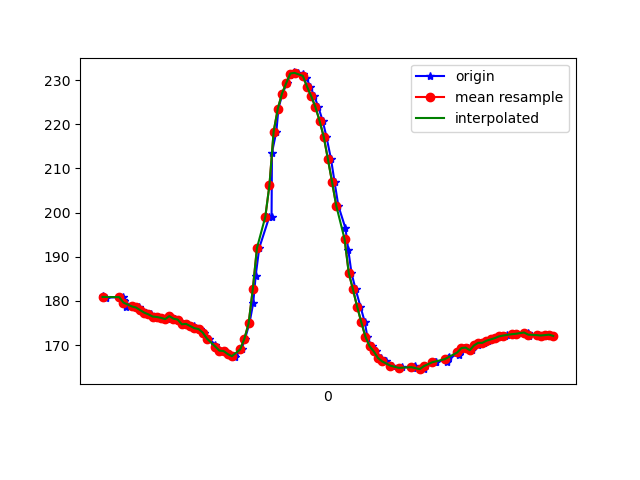

The file beside this chart, header and first rows:
1617837597463, 533241073142729, 181.05469, -259.08203, -76.26953
1617837597478, 533241095606409, 180.8, -259.5, -77.05
1617837597558, 533241112057391, 180.9, -259.9, -75.98
1617837597560, 533241130919557, 180.3, -260.3, -76.27
1617837597561, 533241149995372, 180, -259.5, -75.98
1617837597564, 533241169071187, 180.1, -259.9, -76.27
1617837597566, 533241188085959, 179.2, -258.4, -76.76
1617837597574, 533241207070210, 178.6, -258.5, -76.95
1617837597600, 533241226268111, 178.9, -258.5, -76.95
1617837597617, 533241245374447, 178.6, -258.8, -77.15
1617837597634, 533241264419740, 178.5, -259.4, -76.66
1617837597651, 533241283526077, 177.9, -259.5, -76.76
1617837597670, 533241302510328, 177.3, -259.9, -76.46
1617837597693, 533241321555621, 177, -258.6, -76.46
1617837597709, 533241340570394, 176.5, -259.7, -77.34
1617837597727, 533241359554645, 176.4, -259.8, -77.44
1617837597747, 533241378660981, 176.2, -260.2, -76.66
1617837597769, 533241397736796, 175.9, -260.2, -77.15
1617837597785, 533241416782089, 176.6, -260.4, -77.64
1617837597805, 533241435857904, 176, -260.4, -77.05
1617837597823, 533241454872677, 175.8, -261.3, -78.03
1617837597842, 533241473979013, 174.7, -261.8, -78.42
1617837597865, 533241492993785, 174.8, -261.6, -77.34
1617837597899, 533241512069600, 174.3, -262.7, -77.73
1617837597904, 533241531236979, 173.8, -263.3, -77.44
1617837597925, 533241550402603, 173.6, -263.7, -78.52
1617837597946, 533241569661546, 172.9, -264.1, -77.73
1617837597969, 533241588828925, 171.5, -264.7, -77.83
1617837598000, 533241608240474, 170.1, -265.6, -77.44
1617837598004, 533241627316289, 169.2, -266.9, -77.34
1617837598024, 533241646453147, 168.8, -268, -77.15
1617837598047, 533241665590004, 168.7, -268.4, -77.15
1617837598064, 533241684909990, 168, -268.6, -77.73
1617837598090, 533241704291018, 167.6, -268, -77.44
1617837598097, 533241723427875, 167.4, -267.2, -77.44
1617837598126, 533241742442647, 169, -266.6, -77.15
1617837598143, 533241761762633, 171.5, -265.5, -78.12
1617837598164, 533241780899490, 174.9, -264.3, -78.32
1617837598182, 533241800188954, 179.5, -262.7, -78.32
1617837598194, 533241819295291, 185.7, -260.3, -77.83
1617837598211, 533241838371105, 192, -259, -78.81
1617837598259, 533241875912309, 199, -257.2, -77.05
1617837598270, 533241882779603, 199, -257.2, -77.05
1617837598272, 533241896697317, 213.6, -256.5, -72.07
1617837598293, 533241916139388, 218.4, -257.8, -68.95
1617837598303, 533241935123639, 223.5, -257.9, -65.82
1617837598322, 533241954260496, 227, -258.6, -62.89
1617837598344, 533241973397354, 229.3, -257.5, -61.72
1617837598360, 533241992564733, 231.2, -256.1, -59.38
1617837598379, 533242011762633, 231.7, -256, -58.98
1617837598398, 533242030991054, 231.6, -255.5, -58.3
1617837598421, 533242050188954, 231.3, -254.4, -59.77
1617837598436, 533242069386854, 230.6, -253.4, -60.35
1617837598456, 533242088523712, 228.5, -253, -62.3
1617837598475, 533242107752133, 226.4, -252.5, -64.06
1617837598494, 533242126980555, 223.9, -252, -65.92
1617837598515, 533242146147934, 220.8, -251.9, -67.68
1617837598533, 533242165345834, 217.2, -251.8, -70.31
1617837598555, 533242185001553, 212.1, -252, -72.17
1617837598572, 533242204107890, 206.9, -252.6, -74.71
1617837598590, 533242223275269, 201.6, -255.1, -77.34
... 53 more rows
